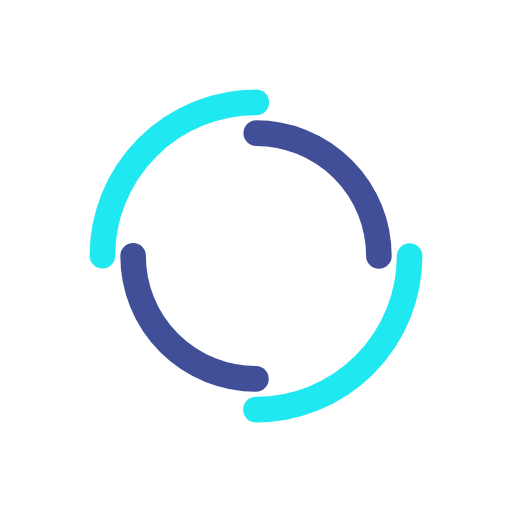
t = 0.00 s
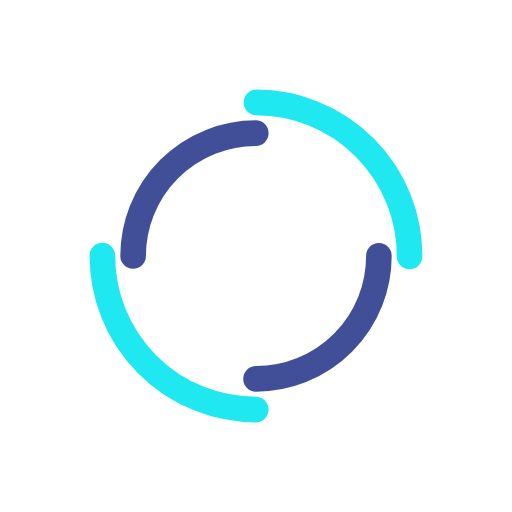
t = 0.39 s
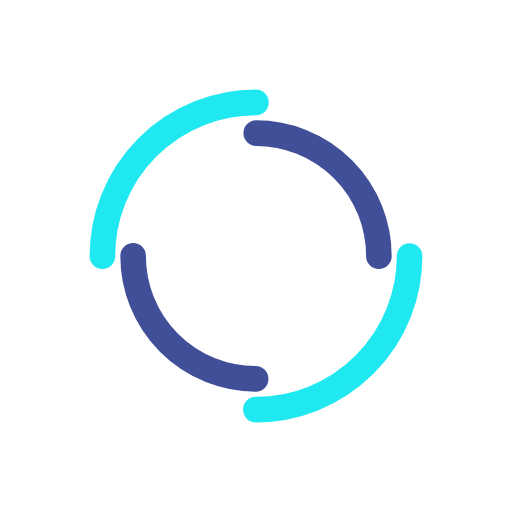
t = 0.77 s
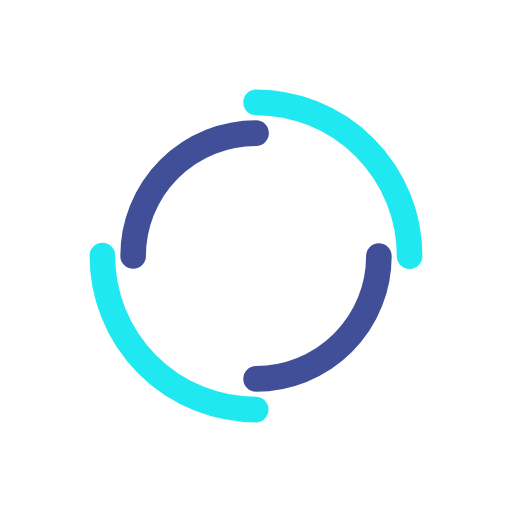
t = 1.15 s

The animated SVG that drew these frames (rendered in a browser with its animation timeline set to each time). Animation: 2 SMIL elements (animateTransform=2); one cycle of 1.54 s, repeats indefinitely.

<?xml version="1.0" encoding="utf-8"?>
<svg xmlns="http://www.w3.org/2000/svg" xmlns:xlink="http://www.w3.org/1999/xlink" style="margin: auto; background: none; display: block; shape-rendering: auto;" width="200px" height="200px" viewBox="0 0 100 100" preserveAspectRatio="xMidYMid">
<circle cx="50" cy="50" r="30" stroke-width="5" stroke="#20e8f0" stroke-dasharray="47.12388980384689 47.12388980384689" fill="none" stroke-linecap="round">
  <animateTransform attributeName="transform" type="rotate" dur="1.5384615384615383s" repeatCount="indefinite" keyTimes="0;1" values="0 50 50;360 50 50"></animateTransform>
</circle>
<circle cx="50" cy="50" r="24" stroke-width="5" stroke="#414f98" stroke-dasharray="37.69911184307752 37.69911184307752" stroke-dashoffset="37.69911184307752" fill="none" stroke-linecap="round">
  <animateTransform attributeName="transform" type="rotate" dur="1.5384615384615383s" repeatCount="indefinite" keyTimes="0;1" values="0 50 50;-360 50 50"></animateTransform>
</circle>
<!-- [ldio] generated by https://loading.io/ --></svg>